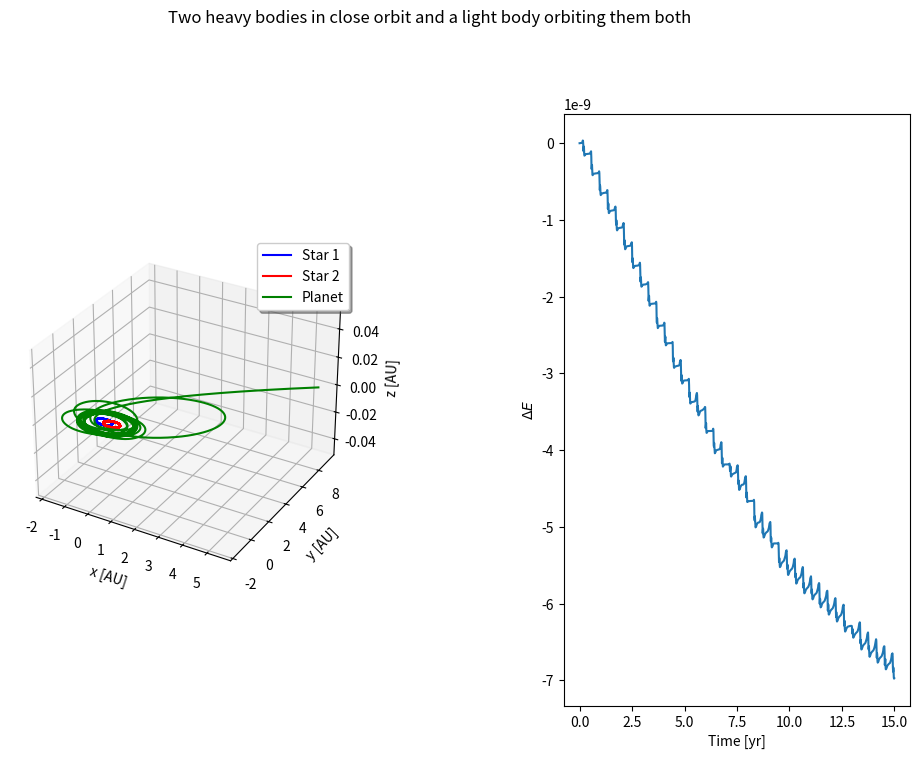
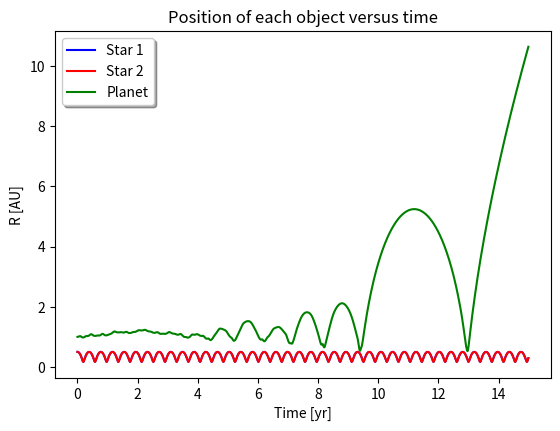

Here is the Python script that generated these plots, in order:
# -*- coding: utf-8 -*-
"""
Created on Thu Nov 17 13:02:45 2022

[redacted]
"""

import numpy as np
import matplotlib.pyplot as plt
from scipy.integrate import odeint
import time 


fig = plt.figure(figsize = (12,8))
plt.subplots_adjust(wspace=0.6, hspace=0.8, top=0.85, left = 0.15)
plt.suptitle('Two heavy bodies in close orbit and a light body orbiting them both')

'''
defining some constants
'''
G = 6.67 * 10**(-11) 
secsinyear = 3.154*10**7

t = np.arange(0,15 * secsinyear, secsinyear/(365/4)) #creating an array of time values from 0 to 15 years in steps of a quarter of a year

AU = 1.496 * 10**11

M0 = 1.989*10**30

Day1 = 60*60*24


'''
creating a class that can make any of the large objects like a planet/sun
'''
class SpaceObj:
    def __init__(self,x,y,Vx,Vy,Mass):
        self.x = x * AU
        self.y = y * AU
        self.z = 0
        self.Vx = Vx
        self.Vy = Vy
        self.Vz = 0
        self.mass = Mass
    

Star1 = SpaceObj(-0.5,0,0,-15000,1 * M0)
Star2 = SpaceObj(0.5,0,0,15000,1*M0)
Planet = SpaceObj(0,1,40000,0,5.97e24)



MyObj = np.array([Star1,Star2,Planet]) #storing all of the objects in one array

'''
creating arrays that will store the x,y,z,Vx,Vy,Vz vals of all the objects, also creating one for the masses
'''
Invals = np.array([])
Masses = np.array([])

NumofObjects = len(MyObj)
for i in range(0,len(MyObj)):
    Invals = np.append(Invals,MyObj[i].x)
    Invals = np.append(Invals,MyObj[i].y)
    Invals = np.append(Invals,MyObj[i].z)
    Invals = np.append(Invals,MyObj[i].Vx)
    Invals = np.append(Invals,MyObj[i].Vy)
    Invals = np.append(Invals,MyObj[i].Vz)
    Masses = np.append(Masses,MyObj[i].mass)



'''
defining a function to work out the acceleration
'''
def Accel(Pos1x,Pos2x,Pos1y,Pos2y,Pos1z,Pos2z,Mass):
    r1 = Pos1x - Pos2x
    r2 = Pos1y - Pos2y
    r3 = Pos1z - Pos2z

    R = np.sqrt(r1**2 + r2**2 + r3**2)
    Acc = -G * Mass * r1 / R**3

    return Acc

'''
defining the function that will be used for the odeint cycle
'''

def Func(vals,dt):
    '''
    defining an empty array that will be filled with the new velocities and accelerations
    '''
    NewVals = np.zeros(NumofObjects * 6)
    
    '''
    B is an array of the indexs of the x pos for each object except for the ith object so that it doesnt do caluclations with itslef
    iarr is an array of the same shape as B but filled with the i value so that it is the index for the xpos of the ith object
    NewValsx and NewValsy send the x y and z positions for the ith and every other object into the accel function to get a return of an array of the acceleration contributions for the ith object
    NewVals[i+3] and NewVals[i+4] and NewVals[i+5] add the columns of NewValsx and NewValsy and NewValsz to get the total accel for the ith object
    NewVals[i] and NewVals[i+1] and NewVals[i+2] get the x and y and z velocities passed into them
    '''
   
    # for i in range (0,NumofObjects * 6 -1,6):
    #     B = np.arange(0,NumofObjects*6,6, dtype = int)
    #     B = np.delete(B,int(i/6))
    #     iarr = np.ones(shape = np.shape(B), dtype = int ) * i

    #     NewValsx = Accel(vals[iarr],vals[B], vals[iarr+1], vals[B+1],vals[iarr+2],vals[B+2], Masses[B//6])   #vectorised but it is slower for this number of bodies
    #     NewValsy = Accel(vals[iarr+1],vals[B+1], vals[iarr], vals[B],vals[iarr+2],vals[B+2], Masses[B//6])
    #     NewValsz = Accel(vals[iarr+2],vals[B+2], vals[iarr], vals[B],vals[iarr+1],vals[B+1], Masses[B//6])
        
    #     NewVals[i+3] = np.sum(NewValsx, axis = 0)
    #     NewVals[i+4] = np.sum(NewValsy, axis = 0)
    #     NewVals[i+5] = np.sum(NewValsz, axis = 0)
   
    #     NewVals[i] = vals[i+3]
    #     NewVals[i+1] = vals[i+4]
    #     NewVals[i+2] = vals[i+5]
        
    '''
    the outer loop gets the first object, the inner loop then works out the acceleration contribution from each GPE with all other objects
    NewVals[i+3] and NewVals[i+4] and NewVals[i+5] sends the x and y positions for the ith and jth object into the accel function to get a return of the new acceleration for the ith object
    NewVals[i] and NewVals[i+1] and NewVals[i+2] get the x and y and z velocities passed into them
    '''      
    
    for i in range (0,NumofObjects * 6 -1,6):

        for j in range(0,NumofObjects * 6 - 1,6):
            if i != j:
                k = int(j/6)
                NewVals[i+3] += Accel(vals[i],vals[j], vals[i+1], vals[j+1], vals[i+2],vals[j+2], Masses[k])
                NewVals[i+4] += Accel(vals[i+1],vals[j+1], vals[i], vals[j],vals[i+2],vals[j+2], Masses[k])
                NewVals[i+5] += Accel(vals[i+2],vals[j+2], vals[i], vals[j],vals[i+1],vals[j+1], Masses[k])
   
        NewVals[i] = vals[i+3]
        NewVals[i+1] = vals[i+4]
        NewVals[i+2] = vals[i+5]
   

    return NewVals
start_time = time.time()
'''
All the postiitons and velocities at each time step are stored in the 2D array FinalVals
'''
FinalVals = odeint(Func,Invals,t, rtol = 1e-12, atol = 1e-12)

end_time = time.time()
print('Time taken = ', end_time - start_time)

'''
setting up the axis for 3D plots
'''
ax = fig.add_subplot(121,projection ='3d')
colours = np.array(['b','r','g'])

'''
loops in steps of 6 so that the ith value is the x pos and the i + 1 value is the y pos
i//6 is which object is being plotted so it knows what colour to plot it as
'''
for i in range(0,NumofObjects * 6 -1, 6):
    
    ax.plot3D(FinalVals[:,i] / AU,FinalVals[:,i+1] / AU ,FinalVals[:,i+2] / AU , colours[i//6])

plt.axis('auto')
plt.xlabel('x [AU]')
plt.ylabel('y [AU]')
ax.set_zlabel('z [AU]')
plt.legend(('Star 1','Star 2', 'Planet'),fancybox = True, shadow = True)


'''
calculating the change in energy, each object needs the KE but only need to work out the GPE for each pair once
'''
TotalE = 0

for i in range (0,NumofObjects * 6 -1,6):
    V = np.sqrt((FinalVals[:,i + 3])**2 + (FinalVals[:,i + 4])**2 + (FinalVals[:,i+5]))
    m = int(i/6)
    TotalE += 0.5 * Masses[m] * V**2
    for j in range(i+6,NumofObjects * 6 - 5,6):
            R  = np.sqrt((FinalVals[:,i] - FinalVals[:,j])**2 + (FinalVals[:,i+1] - FinalVals[:,j+1])**2 + (FinalVals[:,i+2] - FinalVals[:,j+2])**2) 
            n=int(j/6)
            TotalE += -G * Masses[m] * Masses[n] / R
            
deltaE = (TotalE - TotalE[0] ) / TotalE[0]
ax2 = fig.add_subplot(122)
ax2.plot(t/secsinyear, deltaE)
ax2.set_xlabel('Time [yr]')
ax2.set_ylabel('$\Delta E$')

'''
calculatin the position from the x,y and z values and then plotting it against time for all 3 bodies
'''

Fig2 = plt.figure()
R = np.sqrt(FinalVals[:,0]**2 + FinalVals[:,1]**2 + FinalVals[:,2]**2)
plt.plot(t/secsinyear,R/AU,'b')

R = np.sqrt(FinalVals[:,6]**2 + FinalVals[:,7]**2 + FinalVals[:,8]**2)
plt.plot(t/secsinyear,R/AU,'r')

R = np.sqrt(FinalVals[:,12]**2 + FinalVals[:,13]**2 + FinalVals[:,14]**2)
plt.plot(t/secsinyear,R/AU,'g')

plt.axis('scaled')
plt.xlabel('Time [yr]')
plt.ylabel('R [AU]')
plt.legend(('Star 1','Star 2','Planet'),fancybox = True, shadow = True)
plt.title('Position of each object versus time')

